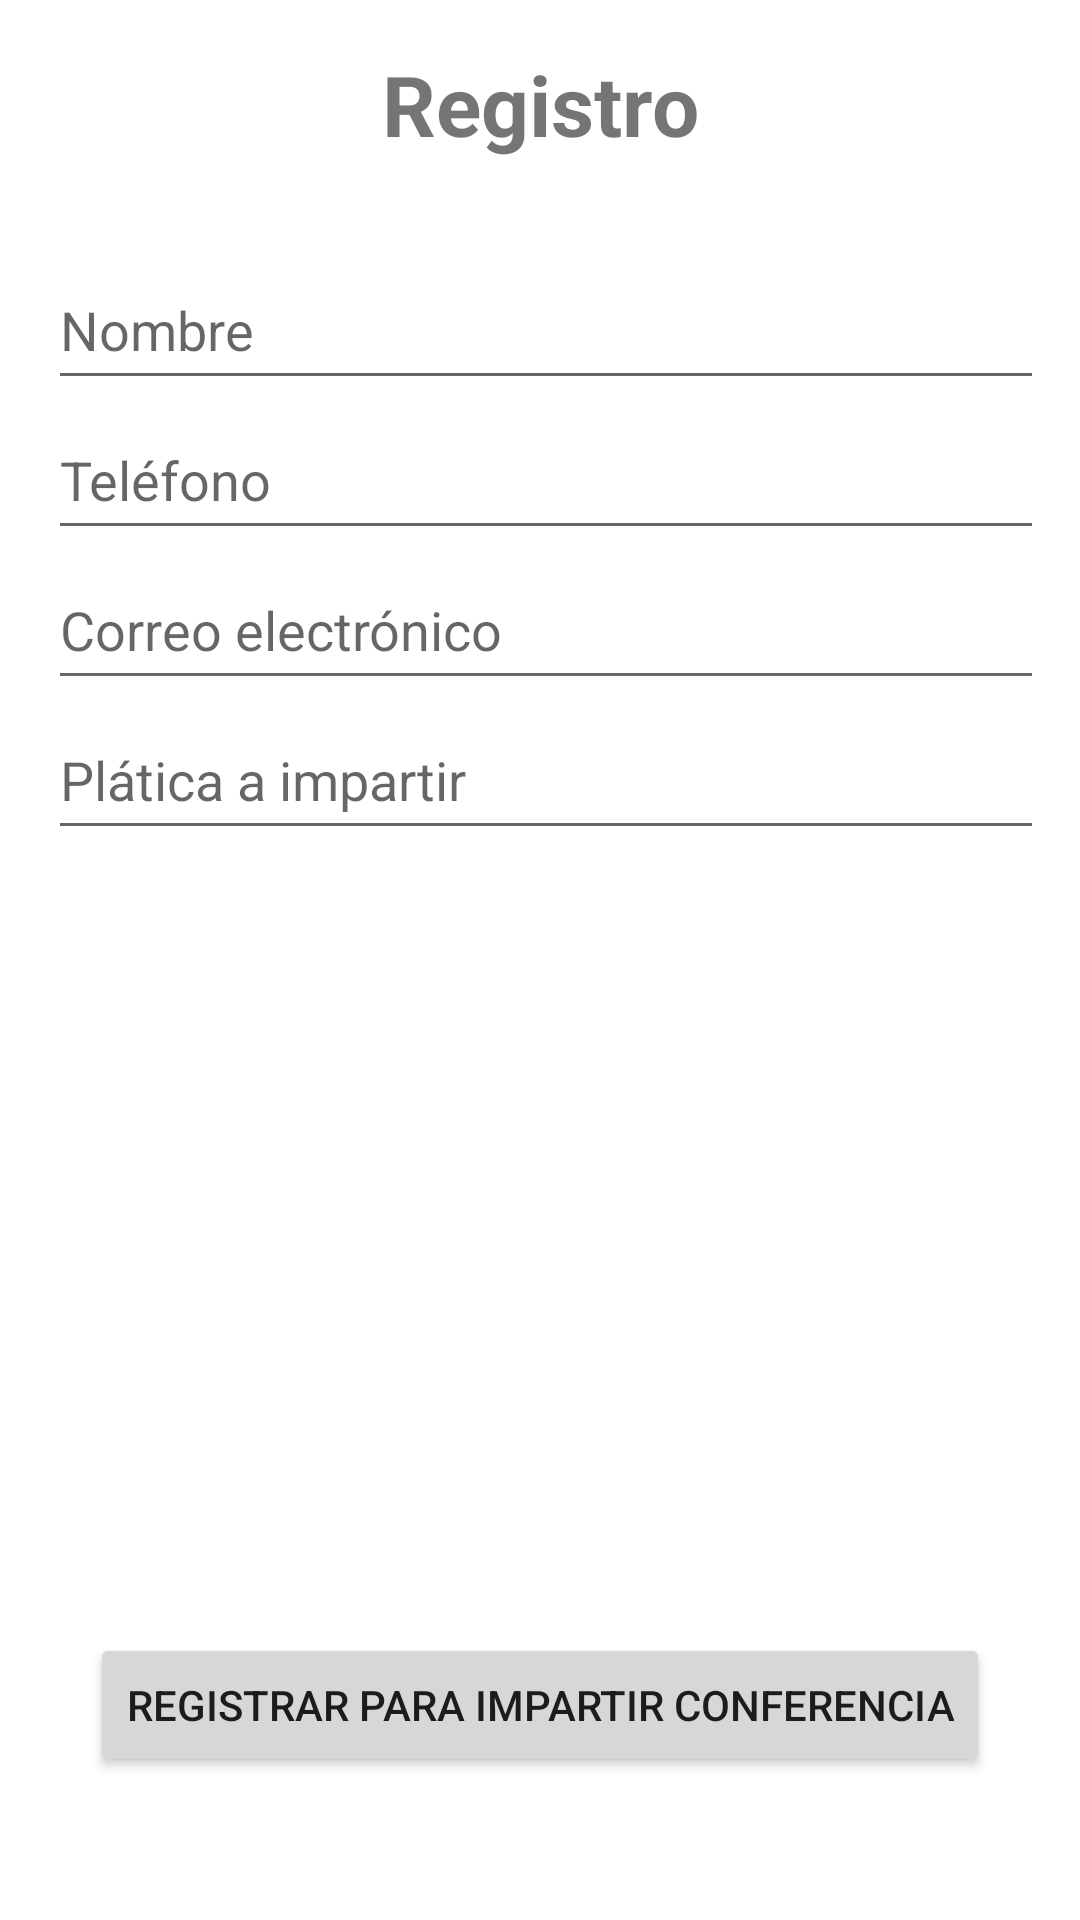

This screen was rendered from an Android layout file. Write that file and the resources it references.
<!-- AndroidManifest.xml: application theme Theme.Dialogo2 -->
<!-- res/layout/activity_expositor.xml -->
<?xml version="1.0" encoding="utf-8"?>
<LinearLayout xmlns:android="http://schemas.android.com/apk/res/android"
    android:layout_width="match_parent"
    android:layout_height="match_parent"
    android:orientation="vertical"
    android:padding="16dp">

        <TextView
            android:layout_width="300dp"
            android:layout_height="wrap_content"
            android:layout_gravity="center"
            android:gravity="center"
            android:text="Registro"
            android:textSize="28dp"
            android:textStyle="bold"/>


        <EditText
            android:id="@+id/etNombre"
            android:layout_width="360dp"
            android:layout_height="50sp"
            android:layout_marginTop="30sp"
            android:hint="Nombre" />

        <EditText
            android:id="@+id/etTelefono"
            android:layout_width="360dp"
            android:layout_height="50sp"
            android:hint="Teléfono"/>

        <EditText
            android:id="@+id/etCorreo"
            android:layout_width="360dp"
            android:layout_height="50sp"
            android:hint="Correo electrónico"
            />

        <EditText
            android:id="@+id/etPlatica"
            android:layout_width="360dp"
            android:layout_height="50sp"
            android:hint="Plática a impartir"
            />

        <ImageView
            android:layout_width="202dp"
            android:layout_height="213dp"
            android:layout_gravity="center"
            android:layout_marginTop="30dp"
            android:src="@drawable/robot2" />

        <Button
            android:id="@+id/btnRegistrar"
            android:layout_width="wrap_content"
            android:layout_height="wrap_content"
            android:layout_marginTop="18sp"
            android:layout_gravity="center_horizontal"
            android:text="Registrar para impartir conferencia" />



</LinearLayout>
<!-- resources referenced by this layout -->
<resources>
  <style name="Theme.Dialogo2" parent="Theme.MaterialComponents.DayNight.DarkActionBar">
          
          <item name="colorPrimary">@color/purple_500</item>
          <item name="colorPrimaryVariant">@color/purple_700</item>
          <item name="colorOnPrimary">@color/white</item>
          
          <item name="colorSecondary">@color/teal_200</item>
          <item name="colorSecondaryVariant">@color/teal_700</item>
          <item name="colorOnSecondary">@color/black</item>
          
          <item name="android:statusBarColor">?attr/colorPrimaryVariant</item>
          
      </style>
  <!-- not gathered from this repository: default colours our renderer supplied (Android Studio template values) -->
  <color name="purple_500">#FF6200EE</color>
  <color name="purple_700">#FF3700B3</color>
  <color name="teal_200">#FF03DAC5</color>
  <color name="teal_700">#FF018786</color>
  <color name="black">#FF000000</color>
  <color name="white">#FFFFFFFF</color>
</resources>
